Run: headless pygame with SDL's dummy video driver; simulated clock (each Clock.tick advances the game by its frame time, no real sleeping); random seed 0; keys injected as events and as key.get_pressed() state; no mouse input.
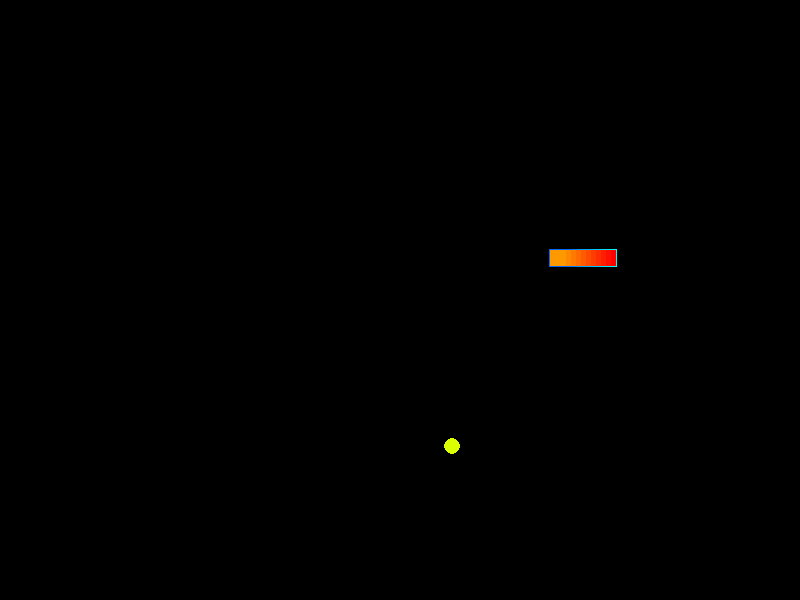
Frame 1 of 3 · flips 1–60 · no input
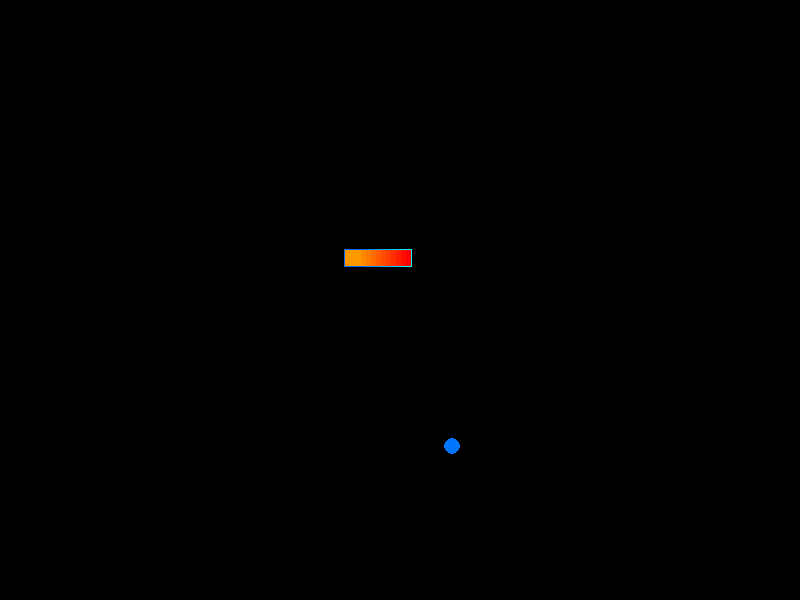
Frame 2 of 3 · flips 61–180 · tapped SPACE, RETURN · held RIGHT (→), D
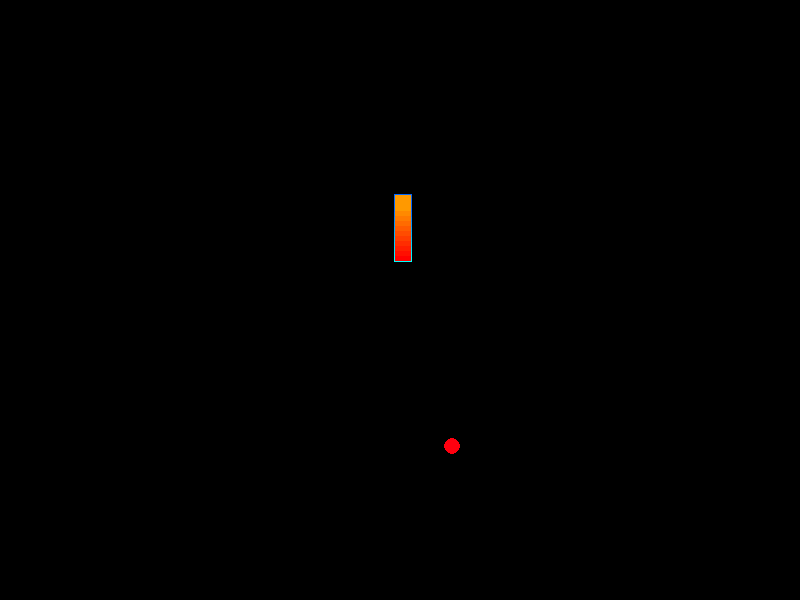
Frame 3 of 3 · flips 181–300 · held DOWN (↓), S

The pygame program that drew these frames:

import pygame
import colorsys
import random

def sign(x):
    if x > 0:
        return 1
    elif x< 0:
        return -1
    elif x == 0:
        return 0

def intersect(colbox1,colbox2):
    return (colbox2[0] <= colbox1[0]+colbox1[2] and colbox2[1] <= colbox1[1]+colbox1[3]) and (colbox2[0]+colbox2[2] >= colbox1[0] and colbox2[1]+colbox2[3] >= colbox1[1])
        
screen = pygame.display.set_mode((800, 600))
rectsize = 16
speed = 5
stop = False

class apple:
    def __init__(self,x,y):
        self.x = x
        self.y = y
        self.c = 0.01
    def draw(self):
        col = colorsys.hsv_to_rgb(self.c, 1.0, 1.0)
        pygame.draw.circle(screen, (col[0]*255,col[1]*255,col[2]*255), (self.x+8,self.y+8), 8, 0)
        
        self.c+= 0.02
        self.c%= 1.0

class element:
    
    def __init__(self,x,y):
        self.x = x
        self.y = y

class Snake:
    def __init__(self):
        self.dx = speed
        self.dy = 0
        
        self.elements = []
        self.pos = [250,250]
        self.elements.append(element(self.pos[0],self.pos[1]))
        self.crashed = False
        self.colbox = (self.pos[0],self.pos[1],0,0)
    
    def add_element(self):
        self.move()
        self.elements.append(element(0,0))
        

    def draw(self):
        
        l = 0.0
        for i in self.elements:
            col = colorsys.hsv_to_rgb(l, 1.0, 1.0)
            pygame.draw.rect(screen, ((1-col[0])*255,(1-col[1])*255,(1-col[2])*255), (i.x-1,i.y-1,rectsize+2,rectsize+2), 0)
            l+=0.01
            l%=1
        l = 0.0
        for i in self.elements:
            col = colorsys.hsv_to_rgb(l, 1.0, 1.0)
            pygame.draw.rect(screen, (col[0]*255,col[1]*255,col[2]*255), (i.x,i.y,rectsize,rectsize), 0)
            l+=0.01
            l%=1
            
    def deleteelem(self):
        if len(self.elements) > 0:
            self.elements = self.elements[0:len(self.elements)-2]
            
    def move(self):
        
        if(self.crashed):
            return
        
        if(self.dx > 0):
            self.colbox = (self.pos[0]+self.dx+rectsize,self.pos[1]+self.dy,1,rectsize)    
        elif(self.dx < 0):
            self.colbox = (self.pos[0]+self.dx,self.pos[1]+self.dy,1,rectsize)    
        elif(self.dy < 0):
            self.colbox = (self.pos[0]+self.dx,self.pos[1]+self.dy,rectsize,1)    
        elif(self.dy > 0):
            self.colbox = (self.pos[0]+self.dx,self.pos[1]+self.dy+rectsize,rectsize,1)    
        

        for k in range(len(self.elements)-1,0,-1):
            self.elements[k].x = self.elements[k-1].x
            self.elements[k].y = self.elements[k-1].y
            if intersect(self.colbox, (self.elements[k].x, self.elements[k].y, rectsize-2, rectsize-2)):
                self.crashed = True

        self.elements[0].x += self.dx
        self.elements[0].y += self.dy
        
        self.pos[0] = self.elements[0].x
        self.pos[1] = self.elements[0].y

        if(self.elements[0].y < 0):
            self.elements[0].y = 600
        if(self.elements[0].y > 600):
            self.elements[0].y = 0
        if(self.elements[0].x < 0):
            self.elements[0].x = 800
        if(self.elements[0].x > 800):
            self.elements[0].x = 0
                  
pygame.init()
play = True

ap = apple(random.randint(50,750),random.randint(50,550)) 

background = pygame.Surface(screen.get_size())
background.fill((255,255,255))  
screen.blit(background, (0,0)) 

snek = Snake()
for i in range(10):
    snek.add_element()

FPS = 60
score = 0
klok = pygame.time.Clock()
playtime = 0

while play:
    milliseconds = klok.tick(FPS) # do not go faster than this framerate
    playtime += milliseconds / 1000.0
    for event in pygame.event.get(): # this empties the event queue. 
        if event.type == pygame.QUIT: 
            play = False 
        if event.type == pygame.KEYDOWN:
            if event.key == pygame.K_DOWN:
                if(snek.dy != -speed):
                    snek.dx = 0
                    snek.dy = speed
            if event.key == pygame.K_UP:
                if(snek.dy != speed):
                    snek.dx = 0
                    snek.dy = -speed
            if event.key == pygame.K_LEFT:
                if(snek.dx != speed):
                    snek.dx = -speed
                    snek.dy = 0
            if event.key == pygame.K_RIGHT:
                if(snek.dx != -speed):
                    snek.dx = speed
                    snek.dy = 0
            
    if(abs(snek.pos[0] - ap.x) <= rectsize and abs(snek.pos[1] - ap.y) <= rectsize):
            snek.add_element() 
            ap = apple(random.randint(50,750),random.randint(50,550)) 
    if(len(snek.elements) == 0):
        play = False

    if(snek.crashed):
        FPS = (len(snek.elements)/score)*58+2
        snek.deleteelem()
    else:
        score = len(snek.elements)

    snek.move()
    screen.fill((0,0,0))
    snek.draw()
    ap.draw() 
    pygame.display.flip()
            
